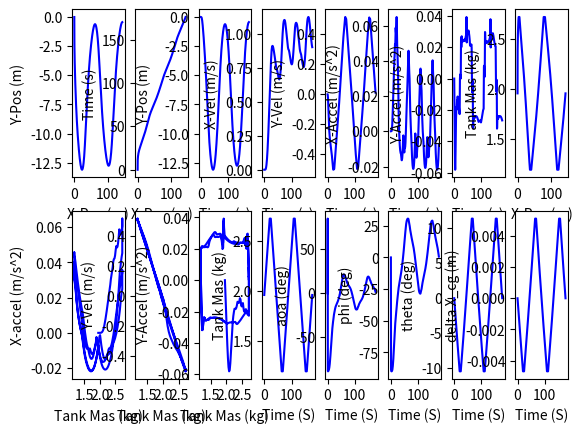

Write the Python code that produced this figure.
# [redacted]
import numpy as np
import matplotlib.pyplot as plt

#Constants
RHO_PVC = 1380 #kg/m^3
RHO_WATER = 997 #kg/m^3
RHO_ALU = 2710 #kg/m^3
GRAVITY = 9.81 #m/s^2
TIMESTEP = 0.5 #s

AOA_C_LIFT_C_DRAG_COEFFS = [(0,0,0),(10,0.60129,0.16156),(20,1.10264,0.41936),(30,1.68006,0.86424),(40,2.34058,1.62498),(50,2.71196,2.56013),(60,2.61962,3.44442),(70,2.03519,4.06102),(80,1.15359,4.41248),(90,0.04466,4.43128)]

AOA_LOOKUP, C_LIFT_LOOKUP, C_DRAG_LOOKUP = zip(*AOA_C_LIFT_C_DRAG_COEFFS)



"""
function: intometer: converts a dimension from inches to meters
input: a dimension in inches
output: the dimension converted to meters
"""
def intometer(x):
    return 0.0254*x



"""
function: linear_interpolation: 
input: 
output: the interpolated value for glider coeff of drag and lift in degrees
"""
def linear_interpolation(x,lookup_arr):
    y = ((180/np.pi)*x)
    z =  np.interp(np.abs(y), AOA_LOOKUP, lookup_arr)
    #print(z)
    return z





"""
class: Hydrofoil
Purpose: this class stores all the information about the hydrofoil geometry for force balance calculations
inputs: reference area (m^2)

attributes:
all inputs
"""
class Hydrofoil:
    def __init__(self,ref_area):
        self.ref_area = ref_area #m^2
        print("AREA: ", self.ref_area)





"""
class: BallastTank
Purpose: this class stores all the information about the pressure hull and mass for force balance calculation

inputs: tank length, od tank, id tank, mass of half tank water, distance of tank center from tail of glider
(input dimensions passed in as imperial, masses in kg)

attributes:
all inputs
tank volume
mass of emtpy tank assuming aluminum construction (calculated from volume and density)
mass of the tank for the glider to have neutral buoyancy
full mass of the tank
current mass of the tank NOTE: this is updated throughout the trajectory

method:
update_mass --> This updates the mass of the water tank and returns the new total glider mass.
"""
class BallastTank:
    def __init__(self, l_tank, od_tank, id_tank, m_half_water, x_tank):
        self.l_tank = intometer(l_tank) #m
        self.od_tank = intometer(od_tank) #m
        self.id_tank = intometer(id_tank) #m
        self.m_half_water = m_half_water #kg
        self.x_tank = intometer(x_tank) #m 

        self.tank_volume = self.l_tank*0.25*np.pi*(self.id_tank**2)  #m^3
        self.m_empty_tank = RHO_ALU*(0.25*np.pi*( (self.od_tank**2) - (self.id_tank**2) ))*self.l_tank #kg
        
        self.m_neutral_buoy = self.m_empty_tank + self.m_half_water #kg
        self.m_full = self.m_neutral_buoy + self.m_half_water #kg

        self.m_current = self.m_neutral_buoy #kg
    
    def update_mass(self, delta_water_mass, m_glider):
        self.m_current = self.m_current + delta_water_mass
        return m_glider + delta_water_mass



"""
class: TCSmicropump
Purpose: class stores information about every pump we are considering
inputs: name of pump
(input dimensions passed in as imperial, masses in kg)

attributes:
for each respective pump:
    flowrate
"""
class TCSmicropump:
    def __init__(self, name):

        if(name == "MGD3000F"):
            self.q = 0.00005833333333
        elif(name == "MGD3000S"):
            self.q = 0.00004166666667
        elif(name == "MGD2000F"):
            self.q = 0.00003833333333
        elif(name == "MGD1000F"):
            self.q = 0.00001916666667


"""
class: PressureHull
Purpose: this class stores all the information about the hull geometry and mass for force balance calculations

inputs: P.H. id, od, length, (percent stability, which is used to calculate the distance between the cb and cg based on hull diameter) and cfd ref area
(all dimensions passed in in metric because metric used to calculate the hull length to get a neutrally buoyant glider for a given mass)

attributes: 
all inputs, 
calculated glider stability using product of % stability and hull diam
geometry like cross sectional area and volume
reference area from cfd for drag coeffs
mass of pressure hull (pvc pipe mass)
"""
class PressureHull:
    def __init__(self,id,od,len,stability,ref_area):
        self.id = intometer(id) #m
        self.od = intometer(od) #m
        self.l_hull = intometer(len) #m
        self.stability = intometer(stability) #m

        self.area = 0.25*np.pi*self.od**2 #m^2
        self.ref_area = ref_area #m^2 TODO:check if this is used

        self.x_hull = self.l_hull/2
        self.V_displacement = self.area*self.l_hull #m
        self.mass = RHO_PVC*(np.pi/4*(self.od**2-self.id**2)*self.l_hull) #kg

        """debug print statements"""
        #print(self.od)
        #print("hull mass: ", self.mass)

"""
class: MovingMass
Purpose: stores info about remaining mass in glider (not wate tank), can be developed into a true moving mass later (might help w control system???)

inputs: mass, distance of center of mass to glider tail
(input dimensions passed in METRIC!, masses in kg)

attributes:
all inputs
"""
class MovingMass:
    def __init__(self, m_int, x_int):
        self.m_int = m_int
        self.x_int = x_int


"""
class: Seaglider FSM
Purpose: This is the class that calculates the seaglider trajectory. There are six different states:
['hold_be_pos_up', 'hold_be_pos_down', 'move_down_deccel', 'move_up_accel', 'move_down_accel', 'move_up_deccel', 'end']

inputs: buoyancy engine object, pressure hull object, glider mass, hydrofoil object

attributes:
the water tamk,pump. moving mass, hydrofoil, pressure hull objects as well as the glider's internal mass
arrays to store accel, velo, disp (and graph)

methods:
__init__
calc_theta
calc_coeff_lift
calc_hydro_force
kinematics
trajectory
get_state
set_state
"""
class SeagliderFSM:

    """
    __init__
    Purpose: 
    creates attributes ^
    setup storage arrays used for numpy plotting
    calculate the location of the center of buoyancy at b.e. midpoint (also cg)
    set the current state to 'move_down_deccel'
    """
    def __init__(self, tank, pump, movingmass, hull, m_glider, hydrofoil):
        self.tank = tank
        self.pump = pump
        self.movingmass = movingmass
        self.hull = hull
        self.m_glider = m_glider
        self.hydrofoil = hydrofoil

        self.delta_water_mass = TIMESTEP*pump.q*RHO_WATER

        self.i = 0

        self.x_accel_arr = [0]
        self.y_accel_arr = [0]

        self.x_vel_arr = [0.0001]
        self.y_vel_arr = [-0.001]
        
        self.x_disp_arr = [0]
        self.y_disp_arr = [0]

        self.time_arr = [0]

        self.max_speed = 0

        self.s_x_change_down_arr = []
        self.s_x_change_up_arr = []
        self.tank_mass_arr = [self.tank.m_current]



        self.theta = 0
        self.phi = -np.arctan(self.y_vel_arr[-1]/self.x_vel_arr[-1])
        self.aoa = 0

        self.F_y = 0
        self.F_x = 0


        self.aoa_arr = [0]
        self.phi_arr = [0]
        self.theta_arr = [0]
        self.delta_X_cg_arr = [0]

        #solve cb location: we are assuming cb is in middle of hull (neglecting non pressure hull displacement)
        self.X_cb = self.hull.x_hull
        self.X_cg = self.X_cb
        
        self.sim_depth = 0

        #states:['hold_be_pos_up', 'hold_be_pos_down', 'move_down_deccel', 'move_up_accel', 'move_down_accel', 'move_up_deccel', 'end']
        # Define the initial state
        self.current_state = 'move_down_accel'

    """
    method: calc theta
    Purpose: calculate the glide angle of the glider. This is determined by the position of cb relative to cg.(new cb (changes as b.e. volume changes))
    Inputs: buoyancy engine length (measured abs length from contraction point), the current volume of the buoyancy engine
    
    Returns: nothing
    Updates: self.theta --> unsigned (positive) value of the glide angle
    """
    def calc_theta(self):
        self.X_cg = ( self.hull.x_hull*self.hull.mass + self.movingmass.x_int*self.movingmass.m_int + self.tank.x_tank*self.tank.m_current)/self.m_glider 
        
        delta_X_cg = self.X_cb - self.X_cg

        self.delta_X_cg_arr.append(delta_X_cg)

        self.theta = np.arctan(delta_X_cg/self.hull.stability) #TODO: DOUBLE CHECK WHEN NOT TIRED BUT LIKELY MAKES SENSE

        self.theta_arr.append((180/np.pi)*self.theta)

        """debug print statements"""
        #print("theta: ", (180/np.pi)*self.theta, "delta_X_cg: ", delta_X_cg)
        #print("theta: ",(180/np.pi)*self.theta," phi: ",(180/np.pi)*self.phi)
        #print(self.y_accel_arr[-1], delta_X_cg, self.theta)

    """
    method: calc hydro force
    Purpose: this calculates the lift and drag on the glider
    calls calc theta to update the glider's glide angle, then uses glide angle in lift coeff eqn
    
    Returns: nothing
    Updates: lift --> self.L    drag --> self.D ***NOTE: these are absolute valued magnitudes, and signed and made into components in the respective states
    (calls calc_theta and calc_coeff_lift which then update self.X_cb, self.theta and self.lift_coeff respectfully)
    """
    def calc_hydro_force(self):
        self.calc_theta()

        velocity_magnitude = (self.x_vel_arr[-1]**2 + self.y_vel_arr[-1]**2)**0.5

        self.aoa = self.phi-self.theta #TODO: check this sign

        self.L = 0.5*RHO_WATER*linear_interpolation(self.aoa,C_LIFT_LOOKUP)*self.hydrofoil.ref_area*velocity_magnitude**2
        self.D = 0.5*RHO_WATER*linear_interpolation(self.aoa,C_DRAG_LOOKUP)*self.hull.ref_area*velocity_magnitude**2


        """debug print statements"""
        #print("theta: ", self.theta, "lift: ", self.L, "velo: ", (self.x_vel_arr[-1]**2 + self.y_vel_arr[-1]**2)**0.5, "net y force: ", self.F_y, "be pos: ", self.m_glider)
        #print("aoa: ",f"{(180/np.pi)*self.aoa:.2f}", "theta: ",f"{(180/np.pi)*self.theta:.2f}", "phi: ",f"{(180/np.pi)*self.phi:.2f}", "lift coeff: ", linear_interpolation(self.aoa,C_LIFT_LOOKUP), "drag coeff: ",linear_interpolation(self.aoa,C_DRAG_LOOKUP))


    """
    method: kinematics
    Purpose: uses the net force to solve acceleration, then the trapezoidal method to approx integrals for velo and displ.
    
    Returns: nothing
    Updates: x,y accel, velo, displ couter i, which is used for appending
    Appends: ^ values to plotting arrays.
    """
    def kinematics(self):


        self.F_x = self.L*np.sin(np.abs(self.phi)) - self.D*np.cos(np.abs(self.phi))
        #print("Fx: ", self.F_x,"x lift: ", self.L*np.sin(np.abs(self.phi)), "x drag: ", -self.D*np.cos(np.abs(self.phi)))

        if(self.aoa < 0):
            self.F_y = RHO_WATER*GRAVITY*(self.hull.V_displacement) - self.m_glider*GRAVITY + self.L*np.cos(np.abs(self.phi)) + self.D*np.sin(np.abs(self.phi))
            #print("Fy: ", f"{self.F_y:.5f}", "Fb: ", f"{RHO_WATER*GRAVITY*(hull.V_displacement):.5f}", "Fg: ",f"{-self.m_glider*GRAVITY:.5f}", "y lift: ", f"{self.L*np.cos(np.abs(self.phi)):.5f}", "y drag", f"{self.D*np.sin(np.abs(self.phi)):.5f}")
        else:
            self.F_y = RHO_WATER*GRAVITY*(self.hull.V_displacement) - self.m_glider*GRAVITY - self.L*np.cos(np.abs(self.phi)) - self.D*np.sin(np.abs(self.phi))
            #print("Fy: ", f"{self.F_y:.5f}", "Fb: ", f"{RHO_WATER*GRAVITY*(hull.V_displacement):.5f}", "Fg: ",f"{-self.m_glider*GRAVITY:.5f}", "y lift: ", f"{-self.L*np.cos(np.abs(self.phi)):.5f}", "y drag", f"{-self.D*np.sin(np.abs(self.phi)):.5f}")
        
        #solve acceleration
        self.y_accel_arr.append(self.F_y/m_glider)
        self.x_accel_arr.append(self.F_x/m_glider)

        #solve velocity with trapezoidal method to approx integral
        self.y_vel_arr.append(self.y_vel_arr[-1] + np.trapz(y=self.y_accel_arr[-2:],dx=TIMESTEP))
        self.x_vel_arr.append(self.x_vel_arr[-1] + np.trapz(y=self.x_accel_arr[-2:],dx=TIMESTEP))

        #solve displacement with trapezoidal method to approx integral
        self.y_disp_arr.append(self.y_disp_arr[-1] + np.trapz(y=self.y_vel_arr[-2:],dx=TIMESTEP))
        self.x_disp_arr.append(self.x_disp_arr[-1] + np.trapz(y=self.x_vel_arr[-2:],dx=TIMESTEP))

        #iterate
        self.i+=1 

        self.phi = np.arctan(self.y_vel_arr[-1]/self.x_vel_arr[-1])

        self.phi_arr.append((180/np.pi)*self.phi)
        #now we have solved new velocity, so we can solve new phi
        self.aoa_arr.append((180/np.pi)*self.aoa)
        


        """debug print statements"""
        #print(self.m_glider, self.tank.m_current)
        #print(self.F_x/m_glider, self.y_accel_arr[-1])
        #print(self.y_vel_arr[-1])
        #print(self.y_disp_arr[-1])
        #print(self.theta)
        #"y accel: ", self.y_accel_arr[-1],
        #print(self.x_disp_arr[-1],self.F_y)
        #print( (self.x_vel_arr[-1]**2+self.y_vel_arr[-1]**2)**0.5)
        #print("x accel: ", self.x_accel_arr[-1], "y accel: ", self.y_accel_arr[-1], "x vel: ", self.x_vel_arr[-1],"y vel: ", self.y_vel_arr[-1], "x disp: ", self.x_disp_arr[-1])
        #print(self.F_y, " | ",self.y_accel_arr[-2],self.y_accel_arr[-1])
        #print("prev: ", self.y_vel_arr[-1], "trap: ", np.trapz(y=self.y_accel_arr[-2:],dx=TIMESTEP))
        #print(self.F_y, " | ",self.y_accel_arr[-2],self.y_accel_arr[-1])
        #print("velo: ", (self.x_vel_arr[-1]**2 + self.y_vel_arr[-1]**2)**0.5, "x velo: ", self.x_vel_arr[-1], "y velo: ",self.y_vel_arr[-1], "THETA: ", (180/np.pi)*self.theta )
        #print("\n")
        #print("THETA: ", f"{(180/np.pi)*self.theta:.5f}", "PHI: ", f"{(180/np.pi)*self.phi:.5f}", "AOA: ", f"{(180/np.pi)*self.aoa:.5f}")
        #print( "v_x: ", self.x_vel_arr[-1], "v_y: ", self.y_vel_arr[-1])
        #print("i: ", self.i)
        #print("\n")



    """
    method: trajectory
    Purpose: calculate the glider trajectory
    
    Returns: nothing
    Updates:
    current tank mass
    accel, velo displacement, time and tank mass arrays
    """
    def trajectory(self, dist_to_retract, time_hold_down, dist_to_extend, time_hold_up):
        
        self.dist_to_retract = dist_to_retract
        self.time_hold_down = time_hold_down
        self.dist_to_extend = dist_to_extend
        self.time_hold_up = time_hold_up





        """
        state: move_down_accel
        previous state: move_up_deccel   next state: hold_be_pos_down

        Returns: nothing
        Updates: net forces F_y, F_x, tank mass
        Appends: tank mass and time
        """
        if self.current_state == 'move_down_accel':
            print("state: move down accel")
            while self.tank.m_current < self.tank.m_full:

                self.m_glider = self.tank.update_mass(self.delta_water_mass, self.m_glider)

                self.calc_hydro_force()
                self.kinematics()

                self.tank_mass_arr.append(self.tank.m_current)
                self.time_arr.append(self.time_arr[-1]+TIMESTEP)

                """debug print statements"""
                
                #print("x lift: ", self.L*np.sin(self.theta), "x drag: ", - self.D*np.cos(self.theta))
                #print("F_y (N): ", self.F_y, "F_x (N): ", self.F_x, "current len (in): ", self.current_len*39.3701)
                #print("theta! ", (180/np.pi)*theta, "F_y: ", self.F_y)
                #print("LIFT: ", self.L, self.x_vel_arr[-1], self.y_vel_arr[-1]**2)
                #print("theta! ", (180/np.pi)*self.theta, "F_y: ", self.F_y)
                #print("Fy: ", f"{self.F_y:.5f}", "Fb: ", f"{RHO_WATER*GRAVITY*(hull.V_hull + self.V_be):.5f}", "Fg: ",f"{-m_glider*GRAVITY:.5f}", "y lift: ", f"{self.L*np.cos(np.abs(self.phi)):.5f}", "y drag", f"{self.D*np.sin(np.abs(self.phi)):.5f}")
                #print("Fx: ", self.F_x,"x lift: ", self.L*np.sin(np.abs(self.phi)), "x drag: ", self.D*np.cos(np.abs(self.phi)))

            print("state entering: hold_be_pos_down", self.time_arr[-1])
            self.current_state = 'hold_be_pos_down'
            

            """
            state: hold_be_pos_up
            previous state: move_up_accel    next state: move_up_deccel
            Purpose: calculate the force balance for when the buoyancy engine is expanding past the midpoint
        
            Returns: nothing
            Updates: net forces F_y, F_x
            Appends: tank mass and time
            """
        elif self.current_state == 'hold_be_pos_up':
            print("holding time up (s): ", self.time_hold_up)

            current_time = 0

            while current_time < self.time_hold_up:

                self.calc_hydro_force()
                self.kinematics()

                #iterate/move forward current_time
                current_time += TIMESTEP
                self.tank_mass_arr.append(self.tank.m_current)
                self.time_arr.append(self.time_arr[-1]+TIMESTEP)

                """debug print statements"""
                #print("Fy: ", self.F_y, "Fb: ",RHO_WATER*GRAVITY*(hull.V_hull + self.V_be), "Fg: ",-m_glider*GRAVITY, "y lift: ", -self.L*np.cos(self.theta), "y drag", -self.D*np.sin(self.theta))
                #print("theta! ", (180/np.pi)*self.theta, "F_y: ", self.F_y)
                #print("x lift: ", self.L*np.sin(self.theta), "x drag: ", - self.D*np.cos(self.theta), "velo: ", (self.x_vel_arr[-1]**2 + self.y_vel_arr[-1]**2)**0.5, "theta: ", (180/np.pi)*self.theta)
                #print("F_y (N): ", self.F_y, "F_x (N): ", self.F_x, "current len (in): ", self.current_len*39.3701)
                #print("theta! ", (180/np.pi)*self.theta, "F_y: ", self.F_y)
        
            print("state entering: move up deccel", self.time_arr[-1])
            self.current_state = 'move_up_deccel'



            """
            state: hold_be_pos_down
            previous state: move_down_accel    next state: move_down_deccel
        
            Returns: nothing
            Updates: net forces F_y, F_x,
            Appends: tank mass and time
            """
        elif self.current_state == 'hold_be_pos_down':
            print("holding time down (s): ", self.time_hold_down)

            current_time = 0

            while current_time < self.time_hold_down:

                self.calc_hydro_force()
                self.kinematics()

                #iterate/move forward current_time
                current_time += TIMESTEP
                self.tank_mass_arr.append(self.tank.m_current)
                self.time_arr.append(self.time_arr[-1]+TIMESTEP)

                """debug print statements"""
                #print("F_y (N): ", self.F_y, "F_x (N): ", self.F_x, "current len (in): ", self.current_len*39.3701)
                #print("Fy: ", self.F_y, "Fb: ",RHO_WATER*GRAVITY*(hull.V_hull + self.V_be), "Fg: ",-m_glider*GRAVITY, "y lift: ", +self.L*np.cos(self.theta), "y drag", self.D*np.sin(self.theta))
                #print("x lift: ", self.L*np.sin(self.theta), "x drag: ", - self.D*np.cos(self.theta))
                #print("theta! ", (180/np.pi)*self.theta, "F_y: ", self.F_y)

            print("state entering: move down deccel", self.time_arr[-1])
            self.current_state = 'move_down_deccel'



            
            """
            state: move_down_deccel
            previous state: hold_be_pos_up     next state: move_up_accel

            Returns: nothing
            Updates: net forces F_y, F_x, tank mass
            Appends: tank mass and time
            """
        elif self.current_state == 'move_down_deccel':
            print("state: move down deccel")
            while self.tank.m_current > tank.m_neutral_buoy:

                self.m_glider = self.tank.update_mass(-self.delta_water_mass, self.m_glider)

                self.calc_hydro_force()
                self.kinematics()

                self.time_arr.append(self.time_arr[-1]+TIMESTEP)
                self.tank_mass_arr.append(self.tank.m_current)

                """debug print statements"""
                #print("F_y (N): ", self.F_y, "F_x (N): ", self.F_x, "current len (in): ", self.current_len*39.3701)
                #print("theta! ", (180/np.pi)*self.theta, "F_y: ", self.F_y, "y lift: ", +self.L*np.cos(self.theta), "y drag", +self.D*np.sin(self.theta), "velo: ", (self.x_vel_arr[-1]**2 + self.y_vel_arr[-1]**2)**0.5)
                #print("Fy: ", self.F_y, "Fb: ",RHO_WATER*GRAVITY*(hull.V_hull + self.V_be), "Fg: ",-m_glider*GRAVITY, "y lift: ", +self.L*np.cos(self.theta), "y drag", +self.D*np.sin(self.theta))
                #print("x lift: ", self.L*np.sin(self.theta), "x drag: ", - self.D*np.cos(self.theta))
                #print(self.F_y, 39.3701*self.current_len)

            print("state entering: move up accel", self.time_arr[-1])
            self.sim_depth = self.y_disp_arr[-1]
            #print("y disp arr", self.sim_depth, self.y_disp_arr[-1])
            self.current_state = 'move_up_accel'
    



            """
            state: move_up_accel
            previous state: move_down_deccel    next state: hold_be_pos_up

            Returns: nothing
            Updates: net forces F_y, F_x, tank mass
            Appends: tank mass and time
            """
        elif self.current_state == 'move_up_accel':
            print("state: move up accel")
            while self.tank.m_current > self.tank.m_empty_tank:
                
                self.m_glider = self.tank.update_mass(-self.delta_water_mass, self.m_glider)
                self.kinematics()

                self.calc_hydro_force()

                self.time_arr.append(self.time_arr[-1]+TIMESTEP)
                self.tank_mass_arr.append(self.tank.m_current)

                """debug print statements"""
                #print("Fy: ", self.F_y, "Fb: ",RHO_WATER*GRAVITY*(hull.V_hull + self.V_be), "Fg: ",-m_glider*GRAVITY, "y lift: ", -self.L*np.cos(self.theta), "y drag", -self.D*np.sin(self.theta))
                #print("x lift: ", self.L*np.sin(self.theta), "x drag: ", - self.D*np.cos(self.theta))
                #print("F_y (N): ", self.F_y, "F_x (N): ", self.F_x, "current len (in): ", self.current_len*39.3701)
                #print("theta! ", (180/np.pi)*theta, "F_y: ", self.F_y)
                #print("F_y (N): ", self.F_y, "y lift: ", -self.L*np.cos(self.theta), "y drag: ", -self.D*np.sin(self.theta), "Fg: ", - m_glider*GRAVITY, "Fb: ", RHO_WATER*GRAVITY*(hull.V_hull + self.V_be ), "x velo: ", self.x_vel_arr[-1])
                #print("theta! ", (180/np.pi)*self.theta, "F_y: ", self.F_y)

            print("state entering: hold_be_pos_up, ", self.time_arr[-1])
            self.current_state = 'hold_be_pos_up'
            print(self.current_state)
            


            



            """
            state: move_up_deccel
            previous state: hold_be_pos_up   next state: end

            Returns: nothing
            Updates: net forces F_y, F_x, buoyancy engine position (current len)
            Appends: buoyancy engine position and time
            """
        elif self.current_state == 'move_up_deccel':
            print("state: move up deccel")
            while self.tank.m_current < self.tank.m_neutral_buoy:

                self.m_glider = self.tank.update_mass(self.delta_water_mass, self.m_glider)
                self.calc_hydro_force()
                self.kinematics()

                self.time_arr.append(self.time_arr[-1]+TIMESTEP)
                self.tank_mass_arr.append(self.tank.m_current)

                """debug print statements"""
                #print("Fy: ", self.F_y, "Fb: ",RHO_WATER*GRAVITY*(hull.V_hull + self.V_be), "Fg: ",-m_glider*GRAVITY, "y lift: ", -self.L*np.cos(self.theta), "y drag", -self.D*np.sin(self.theta))
                #print("x lift: ", self.L*np.sin(self.theta), "x drag: ", - self.D*np.cos(self.theta), "theta: ", self.theta)
                #print("F_y (N): ", self.F_y, "F_x (N): ", self.F_x, "current len (in): ", self.current_len*39.3701)
                #print("theta! ", (180/np.pi)*theta, "F_y: ", self.F_y)
                #print("theta! ", (180/np.pi)*self.theta, "F_y: ", self.F_y)

            print("state entering: end", self.time_arr[-1])
            self.current_state = 'end'




            """
            state: end
            previous state: move_up_deccel   no next state

            Returns: 0
            Serves to end the yo
            """
        elif self.current_state == 'end':
            return 0


    """
    method: get_state
    Purpose: get the current state of the trajectory method
    
    Returns: the current state
    Updates: nothing
    """
    def get_state(self):
        return self.current_state
    

    """
    method: set_state
    Purpose: set the current state of the trajectory method 
    
    Returns: nothing
    Updates: the current state
    """
    def set_state(self, new_state):
        self.current_state = new_state
    





"""
THIS IS THE MAIN BODY OF THE CODE
the main unknown in the trajectory is the time to hold water in the tank so we sink enough to reach our desired depth.
We solve this ITERATIVELY. Every iteration increases the time we are holding water in the tank until we hold it so long the glider reaches operational depth.

the first loop checks if the trajectory has reached max allowable depth
the second loop(s) run the trajectory 
"""


###INPUT DIRECTLY FROM TCS MICROPUMP SIZING SPREADSHEET AND GORDON'S CFD SPREADSHEET
tank = BallastTank(25.44135105, 1.9,  1.5, 0.75, 26.70241442)
pump = TCSmicropump("MGD2000F")
hull = PressureHull( 4.768, 5.563, 44.504, 1, 0.01533)
hydrofoil = Hydrofoil(0.0128) # reference area in m^2

m_glider = RHO_WATER*hull.V_displacement

m_int = m_glider-( tank.m_neutral_buoy + hull.mass )
x_int = ( hull.x_hull*(m_glider-hull.mass)-tank.x_tank*(tank.m_neutral_buoy) )/ m_int

movingmass = MovingMass(m_int, x_int)

#setting the maximum depth to simulate to
max_allowable_depth = -50 #m
sim_depth = 0 #m

#setup trajectory parameters --> either distance to go to or times to hold down
start_dist_to_retract = intometer(0) #m
start_time_hold_down = 4 #s
start_dist_to_extend = intometer(8) #m
start_time_hold_up = 4 #s


nom_dist_to_retract = intometer(0) #m
nom_time_hold_down = 4 #s
nom_dist_to_extend = intometer(8) #m
nom_time_hold_up = 4 #s




while(sim_depth > max_allowable_depth):
    
    sim_depth = 0
    seapup = SeagliderFSM(tank, pump, movingmass, hull, m_glider, hydrofoil)

    #TODO: DELETE WHEN SCRIPT WORKS AND NO MORE DEBUGGING
    print("\n")
    print("STARTING SIM!!!")
    print("\n")

    ###loop through fsm, #starting from surface with no speed for first run, second run we already have speed and are gliding normally
    while(seapup.get_state() != 'end'):
        #def trajectory(self, dist_to_retract, time_hold_down, dist_to_extend, time_hold_up)
        seapup.trajectory(start_dist_to_retract, start_time_hold_down, start_dist_to_extend, start_time_hold_up)
        sim_depth = seapup.sim_depth


    print("\n")
    print(seapup.sim_depth)
    print("\n")

    
    #normal yo
    
    for i in range(1):
        seapup.set_state('move_down_accel')
        while(seapup.get_state() != 'end'):
            #def trajectory(self, dist_to_retract, time_hold_down, dist_to_extend, time_hold_up)
            seapup.trajectory(nom_dist_to_retract, nom_time_hold_down, nom_dist_to_extend, nom_time_hold_up)

        #TODO: REMOVE AFTER DEBUGGING


    """
    #note the following breaks it, am i not sensitive enough with the inputs??? its weird because it seems nom at first then some error randomly appears

    print(' ')
    print("split", seapup.x_disp_arr[-1])
    print(' ')

    seapup.set_state('move_down_accel')
    while(seapup.get_state() != 'end'):
        #def trajectory(self, dist_to_retract, time_hold_down, dist_to_extend, time_hold_up)
        seapup.trajectory(nom_dist_to_retract, nom_time_hold_down, nom_dist_to_extend, nom_time_hold_up)
    """

    #iterate and reset variables
    start_time_hold_up += 12
    start_time_hold_down += 12

    state = 'start'

    #this is for testing purposes otherwise we get stuck in loop BUG: get stuck in loop
    #NOTE: DONT FORGET THIS WHEN DEBUGGING
    break

"""
sim_depth = np.min(seapup.y_disp_arr)
max_speed = np.max(seapup.x_vel_arr)
glide_period = seapup.x_disp_arr[-1]

#print a summary of noteworthy params
print("max fwd speed: ",max_speed, " (m/s)")
print("glide period: ",glide_period, '\n')

print("be id: ",39.3701*be.id, " (in)")
print("hull id: ",39.3701*hull.id, " (in)")
print("hull_len: ", 39.3701*hull_len, " (in)")
print("total glider mass: ", m_glider, " (kg)")
"""










"""
#big graphing:

plt.subplot(1,1,1)  
plt.plot(seapup.x_disp_arr, seapup.y_disp_arr, label='Seaglider Position', color='blue')
plt.xlabel('X-Pos (m)')
plt.ylabel('Y-Pos (m)')


for i in seapup.s_x_change_down_arr:
    plt.axvline(x=i, color='r', linestyle='-', label='change up')
for i in seapup.s_x_change_up_arr:
    plt.axvline(x=i, color='g', linestyle='-', label='change up')

plt.show()


plt.subplot(1,3,2)
plt.plot(seapup.x_disp_arr, seapup.tank_mass_arr, label='BE Position Over X-Pos', color='blue')
plt.xlabel('X-Pos (m)')
plt.ylabel('B.E. Pos (in)')



plt.subplot(1,3,3)
plt.plot(seapup.time_arr, seapup.tank_mass_arr, label='BE Position Over X-Pos', color='blue')
plt.xlabel('Time (s)')
plt.ylabel('B.E. Pos (in)')


plt.show()
"""

#uncomment for big data

plt.subplot(2,8,1)  
plt.plot(seapup.x_disp_arr, seapup.y_disp_arr, label='Seaglider Position', color='blue')
plt.xlabel('X-Pos (m)')
plt.ylabel('Y-Pos (m)')


for i in seapup.s_x_change_down_arr:
    plt.axvline(x=i, color='r', linestyle='-', label='change up')
for i in seapup.s_x_change_up_arr:
    plt.axvline(x=i, color='g', linestyle='-', label='change up')


plt.subplot(2,8,2)
plt.plot(seapup.x_disp_arr, seapup.time_arr, label='X-Pos Vs Time', color='blue')
plt.ylabel('Time (s)')
plt.xlabel('X-Pos (m)')

plt.subplot(2,8,3)
plt.plot(seapup.time_arr, seapup.y_disp_arr, label='Time Vs Y-Pos', color='blue')
plt.xlabel('Time (s)')
plt.ylabel('Y-Pos (m)')

plt.subplot(2,8,4)
plt.plot(seapup.time_arr, seapup.x_vel_arr, label='Time Vs X-Vel', color='blue')
plt.xlabel('Time (s)')
plt.ylabel('X-Vel (m/s)')

plt.subplot(2,8,5)
plt.plot(seapup.time_arr, seapup.y_vel_arr, label='Time Vs Y-Vel', color='blue')
plt.xlabel('Time (s)')
plt.ylabel('Y-Vel (m/s)')

plt.subplot(2,8,6)
plt.plot(seapup.time_arr, seapup.x_accel_arr, label='Time Vs X-Accel', color='blue')
plt.xlabel('Time (s)')
plt.ylabel('X-Accel (m/s^2)')

plt.subplot(2,8,7)
plt.plot(seapup.time_arr, seapup.y_accel_arr, label='Time Vs Y-Accel', color='blue')
plt.xlabel('Time (s)')
plt.ylabel('Y-Accel (m/s^2)')

plt.subplot(2,8,8)
plt.plot(seapup.x_disp_arr, seapup.tank_mass_arr, label='X-Pos Vs BE Position ', color='blue')
plt.ylabel('Tank Mas (kg)')
plt.xlabel('X-Pos (m)')

plt.subplot(2,8,9)
plt.plot(seapup.tank_mass_arr, seapup.x_accel_arr, label='BE Position Vs x-Accel', color='blue')
plt.xlabel('Tank Mas (kg)')
plt.ylabel('X-accel (m/s^2)')

plt.subplot(2,8,10)
plt.plot(seapup.tank_mass_arr, seapup.y_vel_arr, label='BE Position Vs Y-Vel', color='blue')
plt.xlabel('Tank Mas (kg)')
plt.ylabel('Y-Vel (m/s)')

plt.subplot(2,8,11)
plt.plot(seapup.tank_mass_arr, seapup.y_accel_arr, label='BE Position Vs Y-accel', color='blue')
plt.xlabel('Tank Mas (kg)')
plt.ylabel('Y-Accel (m/s^2)')

plt.subplot(2,8,12)
plt.plot(seapup.time_arr, seapup.tank_mass_arr, label='Time Vs BE Position', color='blue')
plt.xlabel('Time (S)')
plt.ylabel('Tank Mas (kg)')

plt.subplot(2,8,13)
plt.plot(seapup.time_arr, seapup.aoa_arr, label='Time Vs aoa (deg)', color='blue')
plt.xlabel('Time (S)')
plt.ylabel('aoa (deg)')

plt.subplot(2,8,14)
plt.plot(seapup.time_arr, seapup.phi_arr, label='Time Vs phi (deg)', color='blue')
plt.xlabel('Time (S)')
plt.ylabel('phi (deg)')

plt.subplot(2,8,15)
plt.plot(seapup.time_arr, seapup.theta_arr, label='Time Vs theta (deg)', color='blue')
plt.xlabel('Time (S)')
plt.ylabel('theta (deg)')

plt.subplot(2,8,16)
plt.plot(seapup.time_arr, seapup.delta_X_cg_arr, label='Time Vs delta cb (m)', color='blue')
plt.xlabel('Time (S)')
plt.ylabel('delta X_cg (m)')

plt.show()